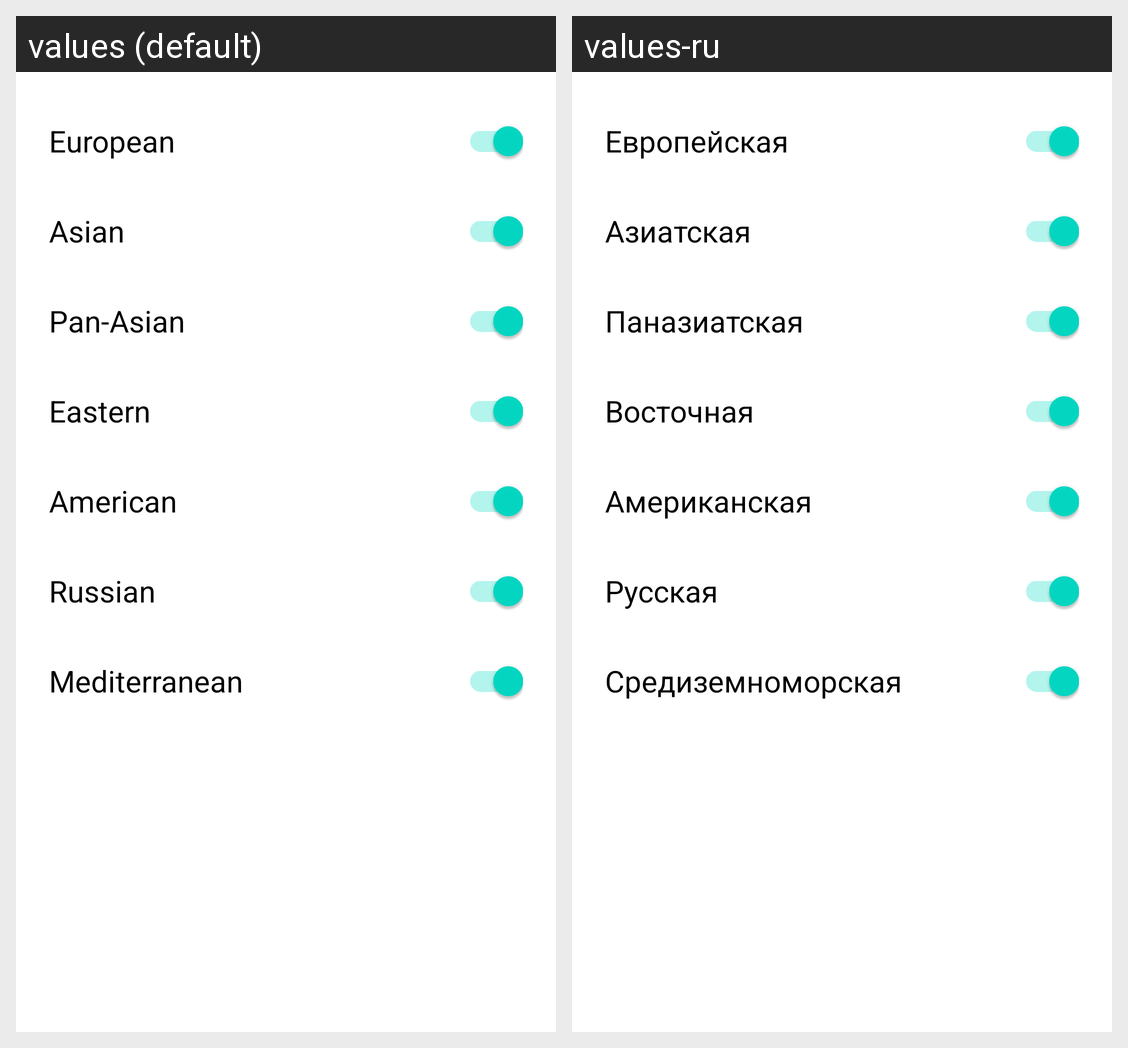

The same Android screen rendered under two of its app's locales, left to right. List the strings drawn on it with the default value and each locale's translation.
Android screen res/layout/filter_fragment_switch.xml rendered under 2 locales, left to right: values (default), values-ru. Device: Nexus 5 (rendered at 1080×1920; each locale shown at half size, 540×960, under a caption strip naming it); theme Theme.NeRecipe.
Strings drawn on this screen, with the default value and each locale's value (text and hints the layout hard-codes, and strings that could not be matched under every locale, appear in the picture but are not listed):

filter_category_European
  values: European
  values-ru: Европейская

filter_category_Asian
  values: Asian
  values-ru: Азиатская

filter_category_Pan_Asian
  values: Pan-Asian
  values-ru: Паназиатская

filter_category_Eastern
  values: Eastern
  values-ru: Восточная

filter_category_American
  values: American
  values-ru: Американская

filter_category_Russian
  values: Russian
  values-ru: Русская

filter_category_Mediterranean
  values: Mediterranean
  values-ru: Средиземноморская
